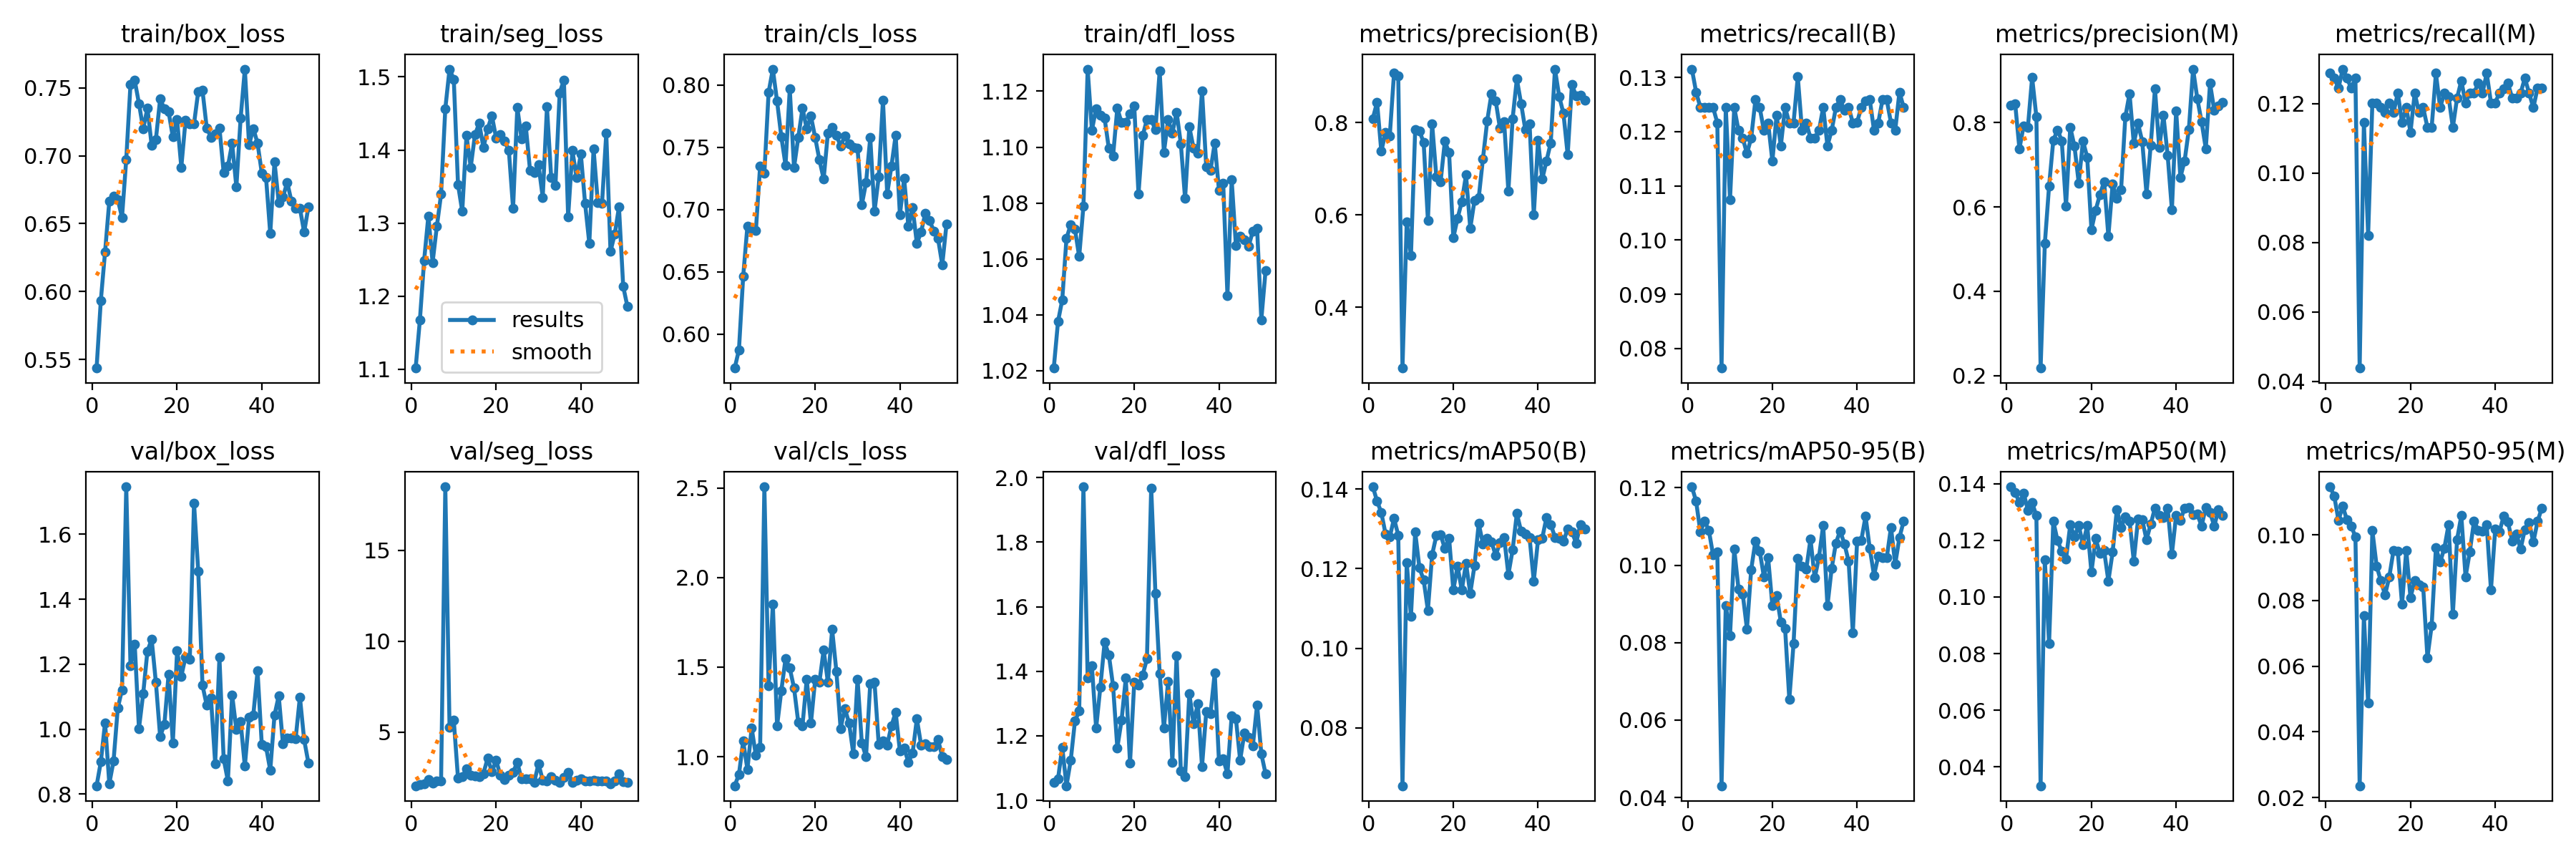

The table this chart was drawn from, first rows:
epoch, time, train/box_loss, train/seg_loss, train/cls_loss, train/dfl_loss, metrics/precision(B), metrics/recall(B), metrics/mAP50(B), metrics/mAP50-95(B), metrics/precision(M), metrics/recall(M), metrics/mAP50(M), metrics/mAP50-95(M), val/box_loss, val/seg_loss, val/cls_loss, val/dfl_loss, lr/pg0, lr/pg1, lr/pg2
1, 12.62, 0.5436, 1.102, 0.5728, 1.021, 0.8091, 0.1315, 0.1405, 0.1202, 0.8409, 0.1287, 0.1389, 0.1146, 0.8258, 2.042, 0.8378, 1.055, 0.00024, 0.00024, 0.00024
2, 25.44, 0.5935, 1.167, 0.5875, 1.038, 0.8446, 0.1273, 0.1369, 0.1165, 0.8446, 0.1273, 0.137, 0.1118, 0.8995, 2.106, 0.9018, 1.066, 0.0004999, 0.0004999, 0.0004999
3, 38.48, 0.6291, 1.249, 0.6464, 1.045, 0.7379, 0.1245, 0.1341, 0.1086, 0.7379, 0.1245, 0.1333, 0.1044, 1.02, 2.158, 1.086, 1.165, 0.0007595, 0.0007595, 0.0007595
4, 51.22, 0.6665, 1.31, 0.6868, 1.067, 0.7791, 0.1245, 0.1287, 0.1114, 0.7928, 0.1299, 0.1367, 0.1087, 0.8322, 2.377, 0.9283, 1.045, 0.001019, 0.001019, 0.001019
5, 63.33, 0.6701, 1.246, 0.6842, 1.072, 0.7715, 0.1245, 0.1279, 0.109, 0.789, 0.1273, 0.1307, 0.1046, 0.9018, 2.205, 1.161, 1.124, 0.001277, 0.001277, 0.001277
6, 75.4, 0.6677, 1.295, 0.6834, 1.071, 0.9069, 0.1245, 0.1326, 0.1027, 0.9069, 0.1245, 0.1333, 0.1027, 1.065, 2.324, 1.006, 1.246, 0.001534, 0.001534, 0.001534
7, 87.49, 0.6546, 1.339, 0.7352, 1.061, 0.9012, 0.1216, 0.1284, 0.1034, 0.8139, 0.1273, 0.1287, 0.09937, 1.122, 2.319, 1.052, 1.276, 0.00179, 0.00179, 0.00179
8, 99.58, 0.6973, 1.457, 0.7291, 1.079, 0.2683, 0.07638, 0.06546, 0.04304, 0.2178, 0.04385, 0.03332, 0.02361, 1.746, 18.51, 2.506, 1.971, 0.001985, 0.001985, 0.001985
9, 112.1, 0.7525, 1.511, 0.7942, 1.128, 0.5856, 0.1245, 0.1216, 0.08964, 0.513, 0.1146, 0.1131, 0.07535, 1.195, 5.265, 1.396, 1.38, 0.00198, 0.00198, 0.00198
10, 124.6, 0.7555, 1.497, 0.8128, 1.106, 0.5118, 0.1075, 0.108, 0.08181, 0.6494, 0.08204, 0.08355, 0.04877, 1.262, 5.648, 1.852, 1.416, 0.001975, 0.001975, 0.001975
11, 136.9, 0.7385, 1.353, 0.787, 1.114, 0.7849, 0.1245, 0.1292, 0.1042, 0.7581, 0.1202, 0.1268, 0.1013, 1.002, 2.452, 1.171, 1.224, 0.001969, 0.001969, 0.001969
12, 149.3, 0.7198, 1.316, 0.7586, 1.111, 0.7826, 0.1202, 0.1202, 0.09391, 0.7826, 0.1202, 0.1199, 0.09052, 1.11, 2.545, 1.368, 1.351, 0.001962, 0.001962, 0.001962
13, 161.3, 0.7351, 1.42, 0.7357, 1.11, 0.7566, 0.1188, 0.1171, 0.09261, 0.7566, 0.1188, 0.1161, 0.08597, 1.241, 2.973, 1.547, 1.49, 0.001955, 0.001955, 0.001955
14, 173.4, 0.7076, 1.376, 0.7968, 1.099, 0.5889, 0.116, 0.1095, 0.08349, 0.6018, 0.1174, 0.1134, 0.08173, 1.277, 2.629, 1.494, 1.451, 0.001948, 0.001948, 0.001948
15, 185.6, 0.7121, 1.421, 0.7338, 1.097, 0.7975, 0.1188, 0.1235, 0.09889, 0.7888, 0.1202, 0.1255, 0.08723, 1.144, 2.572, 1.384, 1.354, 0.001939, 0.001939, 0.001939
16, 197.8, 0.7418, 1.437, 0.7578, 1.114, 0.682, 0.1259, 0.1283, 0.1063, 0.744, 0.1174, 0.1213, 0.09531, 0.9774, 2.556, 1.193, 1.162, 0.00193, 0.00193, 0.00193
17, 210.3, 0.7347, 1.403, 0.7813, 1.109, 0.6721, 0.1245, 0.1285, 0.1037, 0.657, 0.1231, 0.1254, 0.09496, 1.014, 2.718, 1.173, 1.248, 0.001921, 0.001921, 0.001921
18, 222.5, 0.7324, 1.429, 0.765, 1.109, 0.7598, 0.1202, 0.125, 0.09701, 0.7566, 0.1146, 0.1184, 0.07885, 1.17, 3.559, 1.432, 1.378, 0.001911, 0.001911, 0.001911
19, 234.8, 0.7138, 1.447, 0.7749, 1.112, 0.7352, 0.1216, 0.1277, 0.1019, 0.7181, 0.1188, 0.1253, 0.09533, 0.9574, 2.818, 1.188, 1.115, 0.0019, 0.0019, 0.0019
20, 247.1, 0.7266, 1.416, 0.7578, 1.115, 0.5507, 0.1146, 0.1146, 0.08951, 0.5463, 0.1117, 0.1088, 0.08088, 1.241, 3.439, 1.432, 1.366, 0.001889, 0.001889, 0.001889
21, 259.2, 0.6915, 1.421, 0.7399, 1.083, 0.5925, 0.1231, 0.1206, 0.09213, 0.5925, 0.1231, 0.1206, 0.08609, 1.163, 2.62, 1.417, 1.358, 0.001878, 0.001878, 0.001878
22, 271.7, 0.7262, 1.412, 0.7246, 1.104, 0.629, 0.1174, 0.1146, 0.08533, 0.629, 0.1174, 0.1153, 0.08487, 1.223, 2.369, 1.595, 1.388, 0.001865, 0.001865, 0.001865
23, 283.9, 0.7234, 1.4, 0.7616, 1.11, 0.6867, 0.1245, 0.1213, 0.08371, 0.6603, 0.1188, 0.1163, 0.08404, 1.215, 2.608, 1.415, 1.439, 0.001852, 0.001852, 0.001852
24, 296, 0.7235, 1.32, 0.7659, 1.11, 0.5709, 0.1216, 0.1138, 0.06537, 0.5306, 0.1132, 0.1056, 0.0626, 1.696, 2.796, 1.71, 1.968, 0.001839, 0.001839, 0.001839
25, 308.4, 0.7475, 1.458, 0.7597, 1.106, 0.6315, 0.1216, 0.1207, 0.07972, 0.6542, 0.1132, 0.1158, 0.0724, 1.486, 3.326, 1.477, 1.641, 0.001825, 0.001825, 0.001825
26, 320.5, 0.7481, 1.415, 0.7511, 1.127, 0.6372, 0.1301, 0.1313, 0.1018, 0.6199, 0.1287, 0.1309, 0.09602, 1.135, 2.406, 1.157, 1.393, 0.001811, 0.001811, 0.001811
27, 332.8, 0.7205, 1.433, 0.7591, 1.098, 0.7222, 0.1202, 0.1262, 0.0997, 0.6409, 0.1188, 0.1246, 0.09166, 1.073, 2.419, 1.268, 1.223, 0.001796, 0.001796, 0.001796
28, 345.1, 0.7137, 1.372, 0.7528, 1.11, 0.8039, 0.1216, 0.1276, 0.09894, 0.8133, 0.1231, 0.1282, 0.09597, 1.096, 2.411, 1.188, 1.369, 0.001781, 0.001781, 0.001781
29, 357.2, 0.716, 1.37, 0.7499, 1.105, 0.8623, 0.1188, 0.1267, 0.1067, 0.869, 0.1219, 0.1268, 0.1032, 0.894, 2.237, 1.016, 1.118, 0.001765, 0.001765, 0.001765
30, 369.5, 0.7206, 1.38, 0.7492, 1.113, 0.8476, 0.1188, 0.1233, 0.0967, 0.7509, 0.1132, 0.1127, 0.0758, 1.221, 3.252, 1.433, 1.449, 0.001748, 0.001748, 0.001748
31, 381.7, 0.6876, 1.335, 0.7038, 1.101, 0.7887, 0.1202, 0.1265, 0.102, 0.798, 0.1216, 0.1274, 0.0986, 0.9086, 2.351, 1.078, 1.09, 0.001732, 0.001732, 0.001732
32, 394.1, 0.6921, 1.459, 0.7215, 1.082, 0.8024, 0.1245, 0.1278, 0.1104, 0.7552, 0.1266, 0.1273, 0.1058, 0.8408, 2.317, 0.9995, 1.073, 0.001714, 0.001714, 0.001714
33, 406.4, 0.7091, 1.362, 0.7577, 1.107, 0.6514, 0.1174, 0.1185, 0.08948, 0.6312, 0.1202, 0.1202, 0.08718, 1.106, 2.539, 1.408, 1.331, 0.001697, 0.001697, 0.001697
34, 418.5, 0.677, 1.351, 0.6985, 1.1, 0.8089, 0.1202, 0.1247, 0.09918, 0.7468, 0.1231, 0.1258, 0.0948, 0.999, 2.35, 1.417, 1.237, 0.001679, 0.001679, 0.001679
35, 430.7, 0.7275, 1.478, 0.7262, 1.098, 0.8945, 0.1245, 0.1338, 0.1057, 0.8802, 0.1231, 0.1315, 0.1042, 1.023, 2.225, 1.068, 1.3, 0.00166, 0.00166, 0.00166
36, 443, 0.7638, 1.496, 0.7879, 1.12, 0.8417, 0.1259, 0.1294, 0.1089, 0.7404, 0.1259, 0.1289, 0.1014, 0.8858, 2.501, 1.089, 1.105, 0.001641, 0.001641, 0.001641
37, 455.1, 0.708, 1.308, 0.7126, 1.093, 0.7851, 0.124, 0.1286, 0.1055, 0.817, 0.1231, 0.1282, 0.1011, 1.036, 2.779, 1.066, 1.274, 0.001622, 0.001622, 0.001622
38, 467.3, 0.72, 1.399, 0.7349, 1.092, 0.7982, 0.1245, 0.1278, 0.1011, 0.722, 0.1287, 0.1313, 0.103, 1.044, 2.236, 1.173, 1.268, 0.001602, 0.001602, 0.001602
39, 479.5, 0.7092, 1.362, 0.7597, 1.101, 0.6001, 0.1216, 0.1169, 0.08258, 0.5931, 0.1202, 0.1152, 0.08324, 1.179, 2.325, 1.248, 1.396, 0.001582, 0.001582, 0.001582
40, 491.6, 0.6873, 1.394, 0.6958, 1.085, 0.7612, 0.1218, 0.1273, 0.1062, 0.8284, 0.1202, 0.1289, 0.1017, 0.9526, 2.423, 1.031, 1.121, 0.001561, 0.001561, 0.001561
41, 503.8, 0.6841, 1.327, 0.725, 1.087, 0.6777, 0.1245, 0.1277, 0.1065, 0.67, 0.1231, 0.127, 0.101, 0.9456, 2.317, 1.047, 1.128, 0.00154, 0.00154, 0.00154
42, 515.8, 0.6426, 1.272, 0.6865, 1.047, 0.7175, 0.1257, 0.1328, 0.1126, 0.7094, 0.1243, 0.1315, 0.1056, 0.8735, 2.32, 0.9699, 1.082, 0.001519, 0.001519, 0.001519
43, 528, 0.6955, 1.401, 0.7015, 1.088, 0.7563, 0.1259, 0.1311, 0.1043, 0.7836, 0.1259, 0.1317, 0.1039, 1.043, 2.339, 1.02, 1.262, 0.001498, 0.001498, 0.001498
44, 540.3, 0.6656, 1.328, 0.6728, 1.065, 0.9161, 0.1202, 0.1279, 0.09738, 0.9269, 0.1216, 0.129, 0.09816, 1.102, 2.312, 1.212, 1.253, 0.001476, 0.001476, 0.001476
45, 552.5, 0.6695, 1.327, 0.6819, 1.068, 0.8567, 0.1216, 0.1277, 0.1023, 0.8567, 0.1216, 0.1293, 0.1003, 0.9545, 2.294, 1.066, 1.125, 0.001454, 0.001454, 0.001454
46, 564.8, 0.6805, 1.423, 0.6973, 1.067, 0.8205, 0.1259, 0.1268, 0.102, 0.802, 0.1231, 0.125, 0.09571, 0.9719, 2.297, 1.073, 1.208, 0.001432, 0.001432, 0.001432
47, 577, 0.6664, 1.261, 0.6913, 1.065, 0.7302, 0.1259, 0.13, 0.1019, 0.7384, 0.1273, 0.1316, 0.1016, 0.972, 2.165, 1.057, 1.195, 0.001409, 0.001409, 0.001409
48, 589.3, 0.6613, 1.285, 0.6829, 1.07, 0.8829, 0.1216, 0.1292, 0.1098, 0.8932, 0.1231, 0.1297, 0.1038, 0.9717, 2.292, 1.055, 1.169, 0.001386, 0.001386, 0.001386
49, 601.5, 0.6614, 1.322, 0.6768, 1.071, 0.8576, 0.1202, 0.1264, 0.1003, 0.829, 0.1188, 0.1251, 0.09778, 1.099, 2.701, 1.095, 1.296, 0.001363, 0.001363, 0.001363
50, 613.5, 0.6436, 1.213, 0.6557, 1.038, 0.859, 0.1273, 0.131, 0.1071, 0.8395, 0.1245, 0.1308, 0.1041, 0.9675, 2.268, 1.001, 1.144, 0.001339, 0.001339, 0.001339
51, 625.7, 0.6621, 1.186, 0.6884, 1.056, 0.8485, 0.1245, 0.1299, 0.1114, 0.8485, 0.1245, 0.1288, 0.1081, 0.8966, 2.211, 0.9837, 1.082, 0.001316, 0.001316, 0.001316
